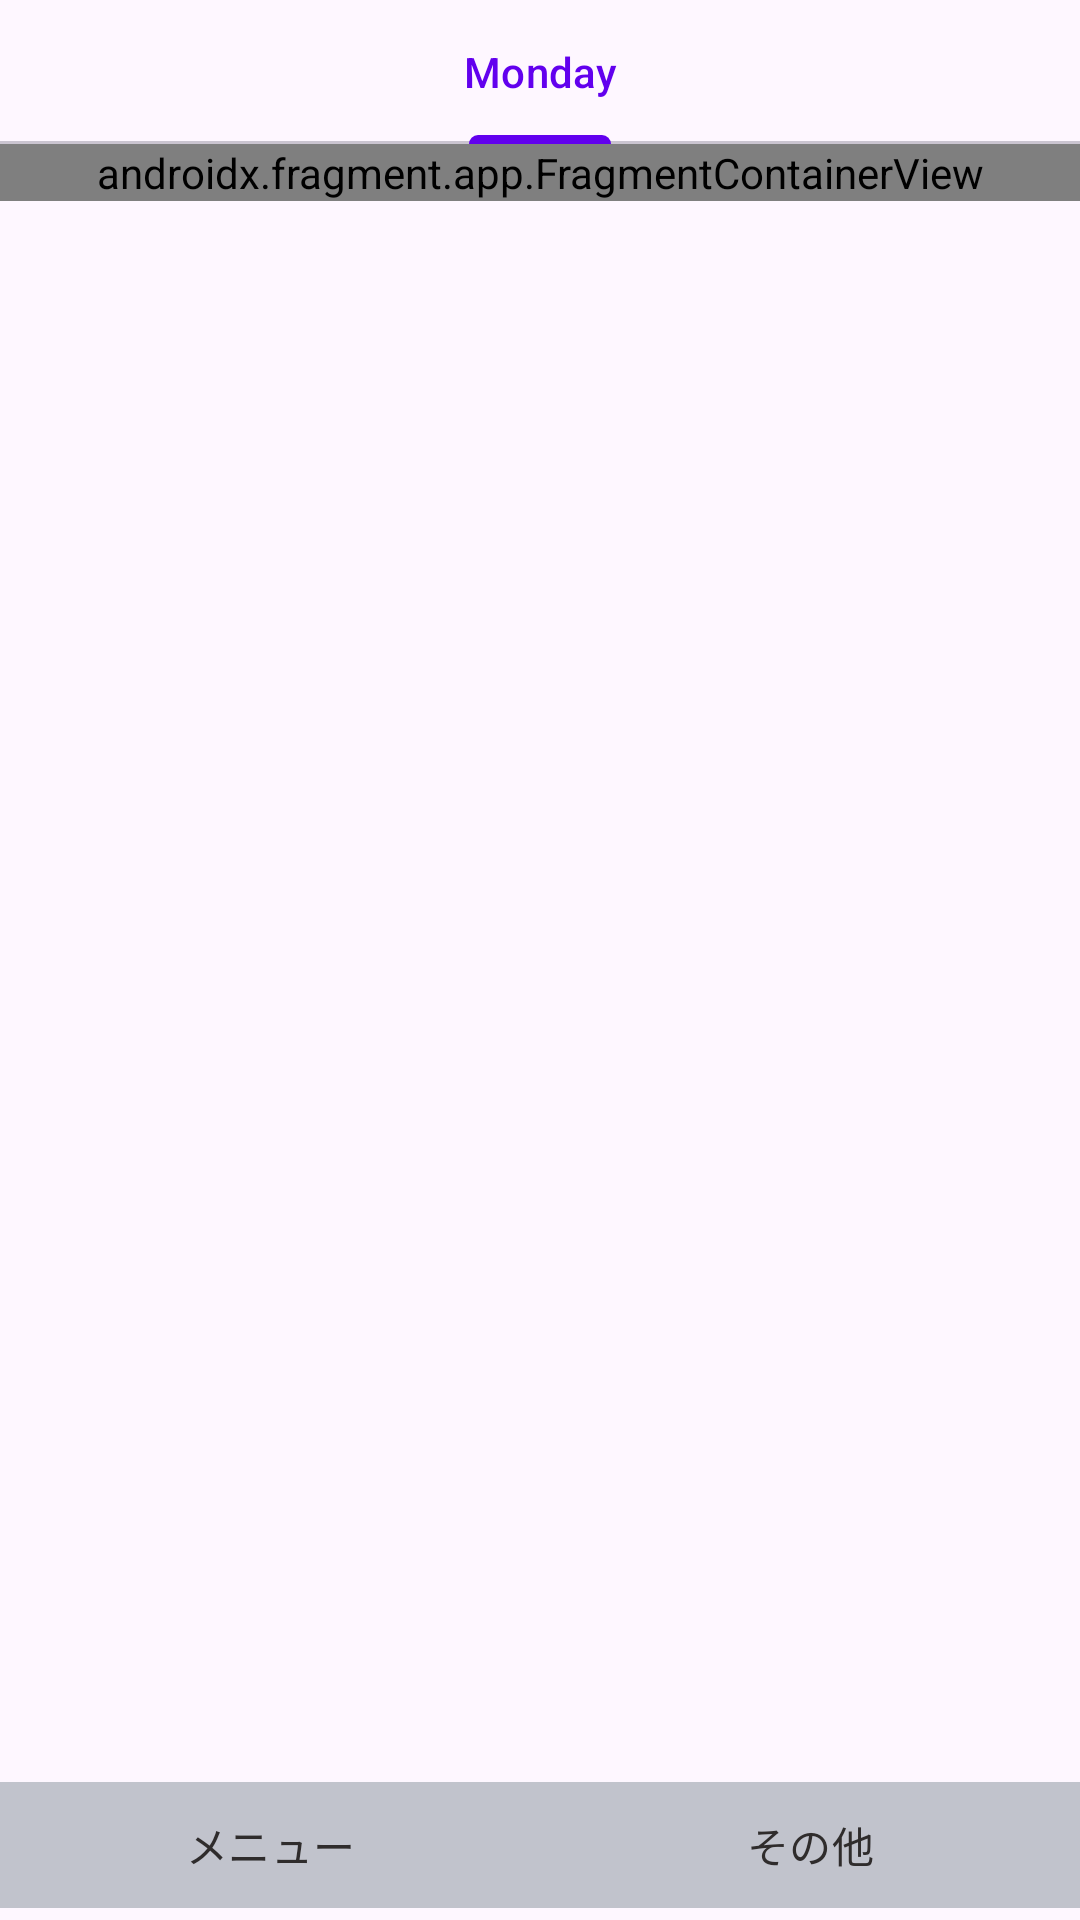

Android layout source for this screen:
<!-- AndroidManifest.xml: application theme Theme.Android_Weather_Application -->
<!-- res/layout/activity_main.xml -->
<?xml version="1.0" encoding="utf-8"?>
<androidx.constraintlayout.widget.ConstraintLayout xmlns:android="http://schemas.android.com/apk/res/android"
    xmlns:app="http://schemas.android.com/apk/res-auto"
    xmlns:tools="http://schemas.android.com/tools"
    android:id="@+id/main"
    android:layout_width="match_parent"
    android:layout_height="match_parent"
    tools:context=".MainActivity">

    <com.google.android.material.tabs.TabLayout
        android:id="@+id/tabLayout"
        android:layout_width="match_parent"
        android:layout_height="wrap_content"
        app:layout_constraintEnd_toEndOf="parent"
        app:layout_constraintStart_toStartOf="parent"
        app:layout_constraintTop_toTopOf="parent">

        <com.google.android.material.tabs.TabItem
            android:id="@+id/gra"
            android:layout_width="wrap_content"
            android:layout_height="wrap_content"
            android:text="Monday" />

    </com.google.android.material.tabs.TabLayout>

    <com.google.android.material.button.MaterialButtonToggleGroup
        android:id="@+id/linearLayout"
        android:layout_width="match_parent"
        android:layout_height="50dp"
        android:gravity="bottom|center"
        android:orientation="horizontal"
        app:layout_constraintBottom_toBottomOf="parent"
        app:layout_constraintEnd_toEndOf="parent"
        app:layout_constraintStart_toStartOf="parent">

        <com.google.android.material.button.MaterialButton
            android:id="@+id/menu_button"
            android:layout_width="0dp"
            android:layout_height="50dp"
            android:layout_weight="1"
            android:backgroundTint="#C1C3CC"
            android:text="メニュー"
            android:textColor="#2F2C2C"
            android:textSize="14dp"
            app:cornerRadius="0dp" />

        <com.google.android.material.button.MaterialButton
            android:id="@+id/other_button"
            android:layout_width="0dp"
            android:layout_height="50dp"
            android:layout_weight="1"
            android:backgroundTint="#C1C3CC"
            android:text="その他"
            android:textColor="#2F2C2C"
            android:textSize="14dp"
            app:cornerRadius="0dp" />

    </com.google.android.material.button.MaterialButtonToggleGroup>

    <androidx.fragment.app.FragmentContainerView
        android:id="@+id/fragmentContainerView"
        android:name="example.weather_app.android.fragment.WeatherFragment"
        android:layout_width="match_parent"
        android:layout_height="wrap_content"
        app:layout_constraintEnd_toEndOf="parent"
        app:layout_constraintStart_toStartOf="parent"
        app:layout_constraintTop_toBottomOf="@+id/tabLayout" />

</androidx.constraintlayout.widget.ConstraintLayout>
<!-- resources referenced by this layout -->
<resources>
  <style name="Theme.Android_Weather_Application" parent="Theme.Material3.DayNight.NoActionBar">
          
          <item name="colorPrimary">@color/purple_500</item>
          <item name="colorPrimaryVariant">@color/purple_700</item>
          <item name="colorOnPrimary">@color/white</item>
          
          <item name="colorSecondary">@color/teal_200</item>
          <item name="colorSecondaryVariant">@color/teal_700</item>
          <item name="colorOnSecondary">@color/black</item>
          
          <item name="android:statusBarColor">?attr/colorPrimaryVariant</item>
          
      </style>
  <!-- not gathered from this repository: default colours our renderer supplied (Android Studio template values) -->
  <color name="purple_500">#FF6200EE</color>
  <color name="purple_700">#FF3700B3</color>
  <color name="teal_200">#FF03DAC5</color>
  <color name="teal_700">#FF018786</color>
  <color name="black">#FF000000</color>
  <color name="white">#FFFFFFFF</color>
</resources>
